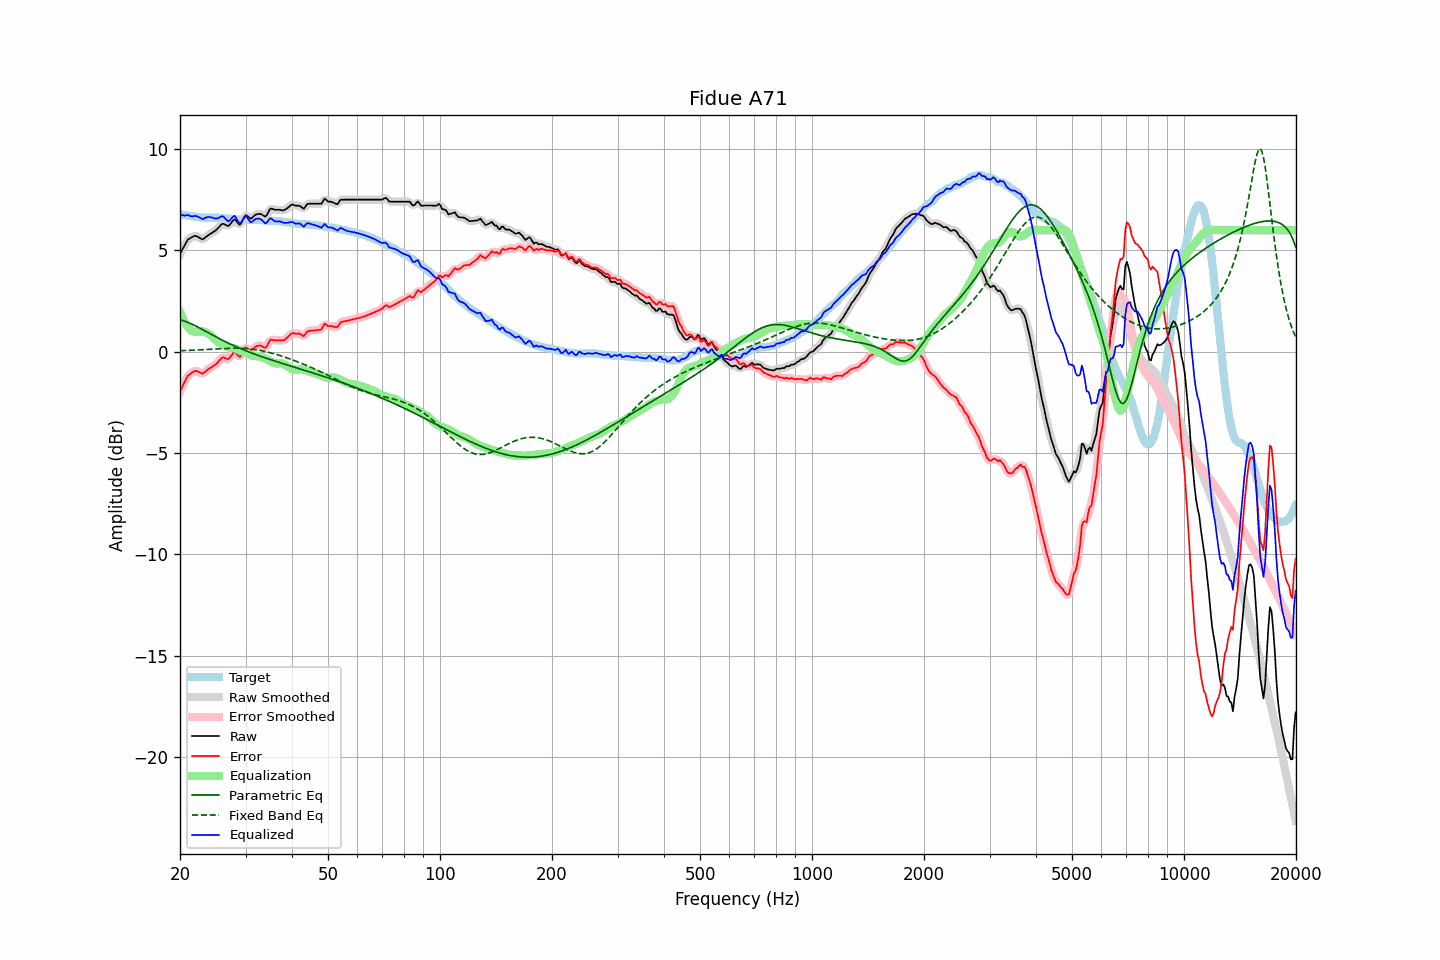

Source data for this figure (header and first rows):
frequency, raw, error, smoothed, error_smoothed, equalization, parametric_eq, fixed_band_eq, equalized_raw, equalized_smoothed, target
20.00, 4.84, -1.95, 4.82, -1.97, 1.97, 1.58, 0.05, 6.80, 6.79, 6.78
20.20, 4.98, -1.80, 4.99, -1.78, 1.78, 1.56, 0.06, 6.75, 6.76, 6.77
20.40, 5.13, -1.63, 5.14, -1.62, 1.61, 1.53, 0.06, 6.73, 6.74, 6.75
20.61, 5.26, -1.48, 5.28, -1.46, 1.45, 1.51, 0.06, 6.72, 6.73, 6.74
20.81, 5.42, -1.31, 5.41, -1.31, 1.32, 1.48, 0.06, 6.74, 6.74, 6.72
21.02, 5.55, -1.17, 5.52, -1.19, 1.21, 1.45, 0.07, 6.76, 6.73, 6.71
21.23, 5.59, -1.12, 5.60, -1.10, 1.12, 1.41, 0.07, 6.70, 6.71, 6.70
21.44, 5.64, -1.06, 5.64, -1.04, 1.05, 1.38, 0.07, 6.68, 6.69, 6.69
21.66, 5.67, -1.00, 5.68, -1.00, 1.01, 1.34, 0.08, 6.68, 6.69, 6.67
21.87, 5.72, -0.96, 5.71, -0.96, 0.99, 1.30, 0.08, 6.70, 6.70, 6.67
22.09, 5.71, -0.95, 5.71, -0.95, 0.99, 1.26, 0.09, 6.70, 6.69, 6.66
22.31, 5.67, -0.97, 5.68, -0.97, 1.00, 1.22, 0.09, 6.67, 6.67, 6.65
22.54, 5.63, -1.01, 5.62, -1.02, 1.00, 1.18, 0.09, 6.63, 6.63, 6.64
22.76, 5.58, -1.04, 5.58, -1.05, 1.01, 1.14, 0.10, 6.59, 6.58, 6.63
22.99, 5.54, -1.09, 5.57, -1.06, 1.00, 1.09, 0.10, 6.54, 6.57, 6.63
23.22, 5.60, -1.02, 5.59, -1.03, 0.99, 1.05, 0.11, 6.58, 6.58, 6.62
23.45, 5.66, -0.96, 5.65, -0.97, 0.96, 1.01, 0.11, 6.62, 6.61, 6.62
23.69, 5.71, -0.90, 5.72, -0.90, 0.92, 0.96, 0.12, 6.64, 6.64, 6.62
23.92, 5.78, -0.84, 5.77, -0.84, 0.87, 0.92, 0.12, 6.65, 6.65, 6.62
24.16, 5.83, -0.79, 5.83, -0.79, 0.81, 0.88, 0.13, 6.64, 6.64, 6.62
24.40, 5.88, -0.74, 5.87, -0.74, 0.74, 0.83, 0.13, 6.62, 6.62, 6.61
24.65, 5.92, -0.69, 5.92, -0.69, 0.67, 0.79, 0.13, 6.59, 6.59, 6.61
24.89, 5.98, -0.64, 5.98, -0.63, 0.59, 0.75, 0.14, 6.57, 6.58, 6.61
25.14, 6.05, -0.57, 6.05, -0.56, 0.53, 0.71, 0.14, 6.57, 6.58, 6.61
25.39, 6.14, -0.47, 6.14, -0.47, 0.47, 0.67, 0.15, 6.61, 6.61, 6.61
25.65, 6.21, -0.39, 6.23, -0.38, 0.43, 0.62, 0.15, 6.64, 6.65, 6.60
25.91, 6.30, -0.30, 6.28, -0.31, 0.39, 0.58, 0.16, 6.69, 6.67, 6.60
26.16, 6.31, -0.27, 6.30, -0.29, 0.35, 0.54, 0.16, 6.67, 6.65, 6.59
26.43, 6.28, -0.31, 6.28, -0.31, 0.31, 0.50, 0.16, 6.59, 6.59, 6.59
26.69, 6.24, -0.34, 6.24, -0.34, 0.27, 0.47, 0.17, 6.50, 6.50, 6.58
26.96, 6.21, -0.36, 6.23, -0.34, 0.23, 0.43, 0.17, 6.44, 6.46, 6.57
27.23, 6.27, -0.29, 6.28, -0.28, 0.21, 0.39, 0.17, 6.48, 6.49, 6.56
27.50, 6.37, -0.18, 6.38, -0.17, 0.20, 0.35, 0.17, 6.57, 6.58, 6.55
27.77, 6.48, -0.07, 6.47, -0.08, 0.19, 0.32, 0.17, 6.67, 6.66, 6.54
28.05, 6.53, 0.00, 6.49, -0.04, 0.17, 0.28, 0.17, 6.71, 6.67, 6.53
28.33, 6.44, -0.09, 6.44, -0.09, 0.14, 0.25, 0.17, 6.59, 6.58, 6.53
28.62, 6.36, -0.17, 6.35, -0.17, 0.10, 0.21, 0.17, 6.46, 6.45, 6.53
28.90, 6.27, -0.25, 6.31, -0.22, 0.06, 0.18, 0.17, 6.33, 6.37, 6.52
29.19, 6.34, -0.19, 6.36, -0.16, 0.03, 0.14, 0.17, 6.37, 6.39, 6.53
29.48, 6.50, -0.03, 6.49, -0.03, 0.02, 0.11, 0.17, 6.51, 6.51, 6.52
29.78, 6.64, 0.12, 6.63, 0.11, -0.01, 0.08, 0.16, 6.64, 6.62, 6.52
30.08, 6.74, 0.22, 6.70, 0.18, -0.04, 0.05, 0.16, 6.70, 6.66, 6.52
30.38, 6.69, 0.17, 6.68, 0.16, -0.09, 0.02, 0.15, 6.60, 6.60, 6.52
30.68, 6.63, 0.11, 6.63, 0.11, -0.13, -0.01, 0.14, 6.49, 6.50, 6.52
30.99, 6.56, 0.04, 6.60, 0.08, -0.17, -0.05, 0.14, 6.38, 6.42, 6.52
31.30, 6.62, 0.11, 6.62, 0.11, -0.20, -0.08, 0.13, 6.43, 6.43, 6.51
31.61, 6.70, 0.18, 6.68, 0.17, -0.21, -0.10, 0.12, 6.49, 6.48, 6.51
31.93, 6.76, 0.25, 6.75, 0.24, -0.21, -0.13, 0.11, 6.55, 6.54, 6.51
32.24, 6.79, 0.29, 6.79, 0.29, -0.22, -0.16, 0.09, 6.57, 6.57, 6.50
32.57, 6.80, 0.30, 6.80, 0.31, -0.23, -0.19, 0.08, 6.57, 6.58, 6.50
32.89, 6.81, 0.31, 6.79, 0.30, -0.25, -0.22, 0.06, 6.56, 6.54, 6.49
33.22, 6.77, 0.27, 6.75, 0.26, -0.27, -0.25, 0.05, 6.49, 6.48, 6.49
33.55, 6.71, 0.23, 6.71, 0.22, -0.30, -0.27, 0.03, 6.41, 6.40, 6.49
33.89, 6.67, 0.19, 6.70, 0.22, -0.33, -0.30, 0.01, 6.33, 6.37, 6.48
34.23, 6.74, 0.27, 6.77, 0.30, -0.37, -0.33, -0.00, 6.38, 6.40, 6.47
34.57, 6.90, 0.42, 6.89, 0.42, -0.41, -0.35, -0.02, 6.48, 6.48, 6.47
34.92, 7.04, 0.58, 7.00, 0.53, -0.46, -0.38, -0.04, 6.59, 6.55, 6.47
35.27, 7.07, 0.60, 7.05, 0.59, -0.50, -0.41, -0.07, 6.56, 6.55, 6.46
35.62, 7.04, 0.57, 7.05, 0.59, -0.54, -0.43, -0.09, 6.50, 6.51, 6.46
35.97, 7.01, 0.56, 7.02, 0.57, -0.57, -0.46, -0.11, 6.44, 6.45, 6.45
... 635 more rows
